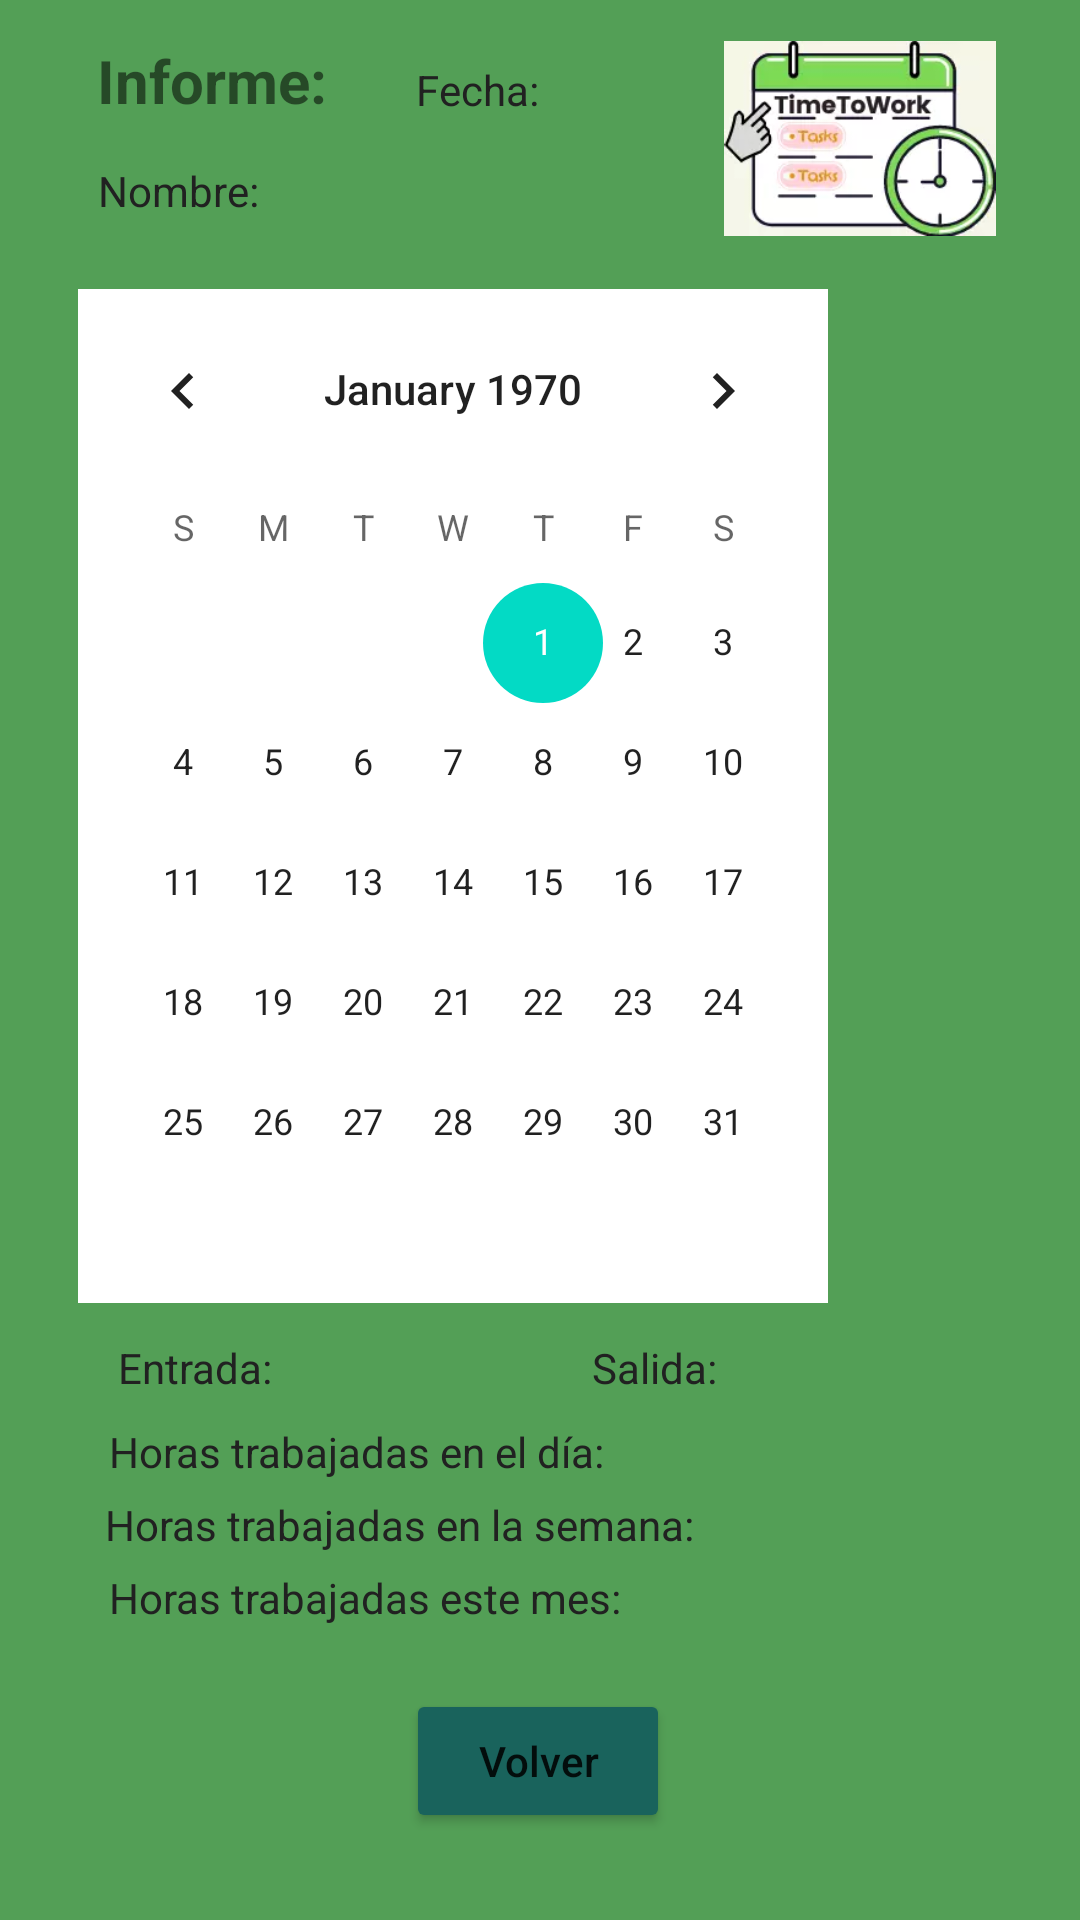

Write the Android layout XML for this screen, with the resource values it uses.
<!-- AndroidManifest.xml: application theme Theme.TimeToWork -->
<!-- res/layout/activity_informe_empleado.xml -->
<?xml version="1.0" encoding="utf-8"?>
<androidx.constraintlayout.widget.ConstraintLayout xmlns:android="http://schemas.android.com/apk/res/android"
    xmlns:app="http://schemas.android.com/apk/res-auto"
    xmlns:tools="http://schemas.android.com/tools"
    android:id="@+id/constraintLayout1InfEmp"
    android:layout_width="match_parent"
    android:layout_height="match_parent"
    android:background="#539F56"
    tools:context=".activities.perfil.InformeEmpleado">

    <ImageView
        android:id="@+id/logoInfEmp"
        android:layout_width="120dp"
        android:layout_height="65dp"
        android:contentDescription="@string/logo"
        app:layout_constraintBottom_toBottomOf="parent"
        app:layout_constraintEnd_toEndOf="parent"
        app:layout_constraintHorizontal_bias="0.945"
        app:layout_constraintStart_toStartOf="parent"
        app:layout_constraintTop_toTopOf="parent"
        app:layout_constraintVertical_bias="0.024"
        app:srcCompat="@drawable/logo"
        tools:layout_conversion_absoluteHeight="72dp"
        tools:layout_conversion_absoluteWidth="117dp" />

    <TextView
        android:id="@+id/txtTitleInformeInfEmp"
        android:layout_width="wrap_content"
        android:layout_height="wrap_content"
        android:text="@string/informeInfEmp"
        android:textSize="20sp"
        android:textStyle="bold"
        app:layout_constraintBottom_toBottomOf="parent"
        app:layout_constraintEnd_toEndOf="parent"
        app:layout_constraintHorizontal_bias="0.114"
        app:layout_constraintStart_toStartOf="parent"
        app:layout_constraintTop_toTopOf="parent"
        app:layout_constraintVertical_bias="0.022" />

    <androidx.constraintlayout.widget.ConstraintLayout
        android:id="@+id/constraintLayout2InfEmp"
        android:layout_width="250dp"
        android:layout_height="340dp"
        app:layout_constraintBottom_toBottomOf="parent"
        app:layout_constraintEnd_toEndOf="parent"
        app:layout_constraintHorizontal_bias="0.236"
        app:layout_constraintStart_toStartOf="parent"
        app:layout_constraintTop_toTopOf="parent"
        app:layout_constraintVertical_bias="0.314">

        <CalendarView
            android:id="@+id/calendarView"
            android:layout_width="wrap_content"
            android:layout_height="wrap_content"
            android:background="#FFFFFF"
            app:layout_constraintBottom_toBottomOf="parent"
            app:layout_constraintEnd_toEndOf="parent"
            app:layout_constraintHorizontal_bias="0.0"
            app:layout_constraintStart_toStartOf="parent"
            app:layout_constraintTop_toTopOf="parent"
            app:layout_constraintVertical_bias="1.0" />
    </androidx.constraintlayout.widget.ConstraintLayout>

    <TextView
        android:id="@+id/txtFechaInfEmp"
        android:layout_width="wrap_content"
        android:layout_height="wrap_content"
        android:text="@string/fechaInfEmp"
        android:textColor="#212121"
        app:layout_constraintBottom_toBottomOf="parent"
        app:layout_constraintEnd_toEndOf="parent"
        app:layout_constraintHorizontal_bias="0.435"
        app:layout_constraintStart_toStartOf="parent"
        app:layout_constraintTop_toTopOf="parent"
        app:layout_constraintVertical_bias="0.033" />

    <TextView
        android:id="@+id/txtHorasDiasTrabajadosInfEmp"
        android:layout_width="wrap_content"
        android:layout_height="wrap_content"
        android:text="@string/horasDiasInfEmp"
        android:textColor="#212121"
        app:layout_constraintBottom_toBottomOf="parent"
        app:layout_constraintEnd_toEndOf="parent"
        app:layout_constraintHorizontal_bias="0.187"
        app:layout_constraintStart_toStartOf="parent"
        app:layout_constraintTop_toTopOf="parent"
        app:layout_constraintVertical_bias="0.764" />

    <TextView
        android:id="@+id/txtSalidaInfEmp"
        android:layout_width="wrap_content"
        android:layout_height="wrap_content"
        android:text="@string/salidaInfEmp"
        android:textColor="#212121"
        app:layout_constraintBottom_toBottomOf="parent"
        app:layout_constraintEnd_toEndOf="parent"
        app:layout_constraintHorizontal_bias="0.62"
        app:layout_constraintStart_toStartOf="parent"
        app:layout_constraintTop_toTopOf="parent"
        app:layout_constraintVertical_bias="0.719" />

    <TextView
        android:id="@+id/txtentradaInfEmp"
        android:layout_width="wrap_content"
        android:layout_height="wrap_content"
        android:text="@string/entradaInfEmp"
        android:textColor="#212121"
        app:layout_constraintBottom_toBottomOf="parent"
        app:layout_constraintEnd_toEndOf="parent"
        app:layout_constraintHorizontal_bias="0.128"
        app:layout_constraintStart_toStartOf="parent"
        app:layout_constraintTop_toTopOf="parent"
        app:layout_constraintVertical_bias="0.719" />

    <TextView
        android:id="@+id/txtHorasMesTrabajadosInfEmp"
        android:layout_width="wrap_content"
        android:layout_height="wrap_content"
        android:text="@string/horasMesInfEmp"
        android:textColor="#212121"
        app:layout_constraintBottom_toBottomOf="parent"
        app:layout_constraintEnd_toEndOf="parent"
        app:layout_constraintHorizontal_bias="0.192"
        app:layout_constraintStart_toStartOf="parent"
        app:layout_constraintTop_toTopOf="parent"
        app:layout_constraintVertical_bias="0.842" />

    <Button
        android:id="@+id/btnVolverInfEmp"
        android:layout_width="wrap_content"
        android:layout_height="48dp"
        android:backgroundTint="#19635C"
        android:text="@string/volver"
        android:textAllCaps="false"
        app:layout_constraintBottom_toBottomOf="parent"
        app:layout_constraintEnd_toEndOf="parent"
        app:layout_constraintHorizontal_bias="0.498"
        app:layout_constraintStart_toStartOf="parent"
        app:layout_constraintTop_toTopOf="parent"
        app:layout_constraintVertical_bias="0.951" />

    <TextView
        android:id="@+id/txtHorasSemanaTrabajadosInfEmp"
        android:layout_width="wrap_content"
        android:layout_height="wrap_content"
        android:text="@string/horasSemanaInfEmp"
        android:textColor="#212121"
        app:layout_constraintBottom_toBottomOf="parent"
        app:layout_constraintEnd_toEndOf="parent"
        app:layout_constraintHorizontal_bias="0.214"
        app:layout_constraintStart_toStartOf="parent"
        app:layout_constraintTop_toTopOf="parent"
        app:layout_constraintVertical_bias="0.803" />

    <TextView
        android:id="@+id/txtnomEmpleadoInfEmp"
        android:layout_width="wrap_content"
        android:layout_height="wrap_content"
        android:text="@string/nombreContList"
        android:textColor="#212121"
        app:layout_constraintBottom_toBottomOf="parent"
        app:layout_constraintEnd_toEndOf="parent"
        app:layout_constraintHorizontal_bias="0.107"
        app:layout_constraintStart_toStartOf="parent"
        app:layout_constraintTop_toTopOf="parent"
        app:layout_constraintVertical_bias="0.087" />

</androidx.constraintlayout.widget.ConstraintLayout>
<!-- resources referenced by this layout -->
<resources>
  <!-- drawable logo: webp bitmap (drawable, 5424 bytes) -->
  <string name="entradaInfEmp">Entrada:</string>
  <string name="fechaInfEmp">Fecha:</string>
  <string name="horasDiasInfEmp">Horas trabajadas en el día:</string>
  <string name="horasMesInfEmp">Horas trabajadas este mes:</string>
  <string name="horasSemanaInfEmp">Horas trabajadas en la semana:</string>
  <string name="informeInfEmp">Informe:</string>
  <string name="logo">logo</string>
  <string name="nombreContList">Nombre:</string>
  <string name="salidaInfEmp">Salida:</string>
  <string name="volver">Volver</string>
  <style name="Theme.TimeToWork" parent="Theme.MaterialComponents.DayNight.DarkActionBar">
          
          <item name="colorPrimary">@color/purple_500</item>
          <item name="colorPrimaryVariant">@color/purple_700</item>
          <item name="colorOnPrimary">@color/white</item>
          
          <item name="colorSecondary">@color/teal_200</item>
          <item name="colorSecondaryVariant">@color/teal_700</item>
          <item name="colorOnSecondary">@color/black</item>
          
          <item name="android:statusBarColor">?attr/colorPrimaryVariant</item>
          
      </style>
  <!-- not gathered from this repository: default colours our renderer supplied (Android Studio template values) -->
  <color name="purple_500">#FF6200EE</color>
  <color name="purple_700">#FF3700B3</color>
  <color name="teal_200">#FF03DAC5</color>
  <color name="teal_700">#FF018786</color>
  <color name="black">#FF000000</color>
  <color name="white">#FFFFFFFF</color>
</resources>
